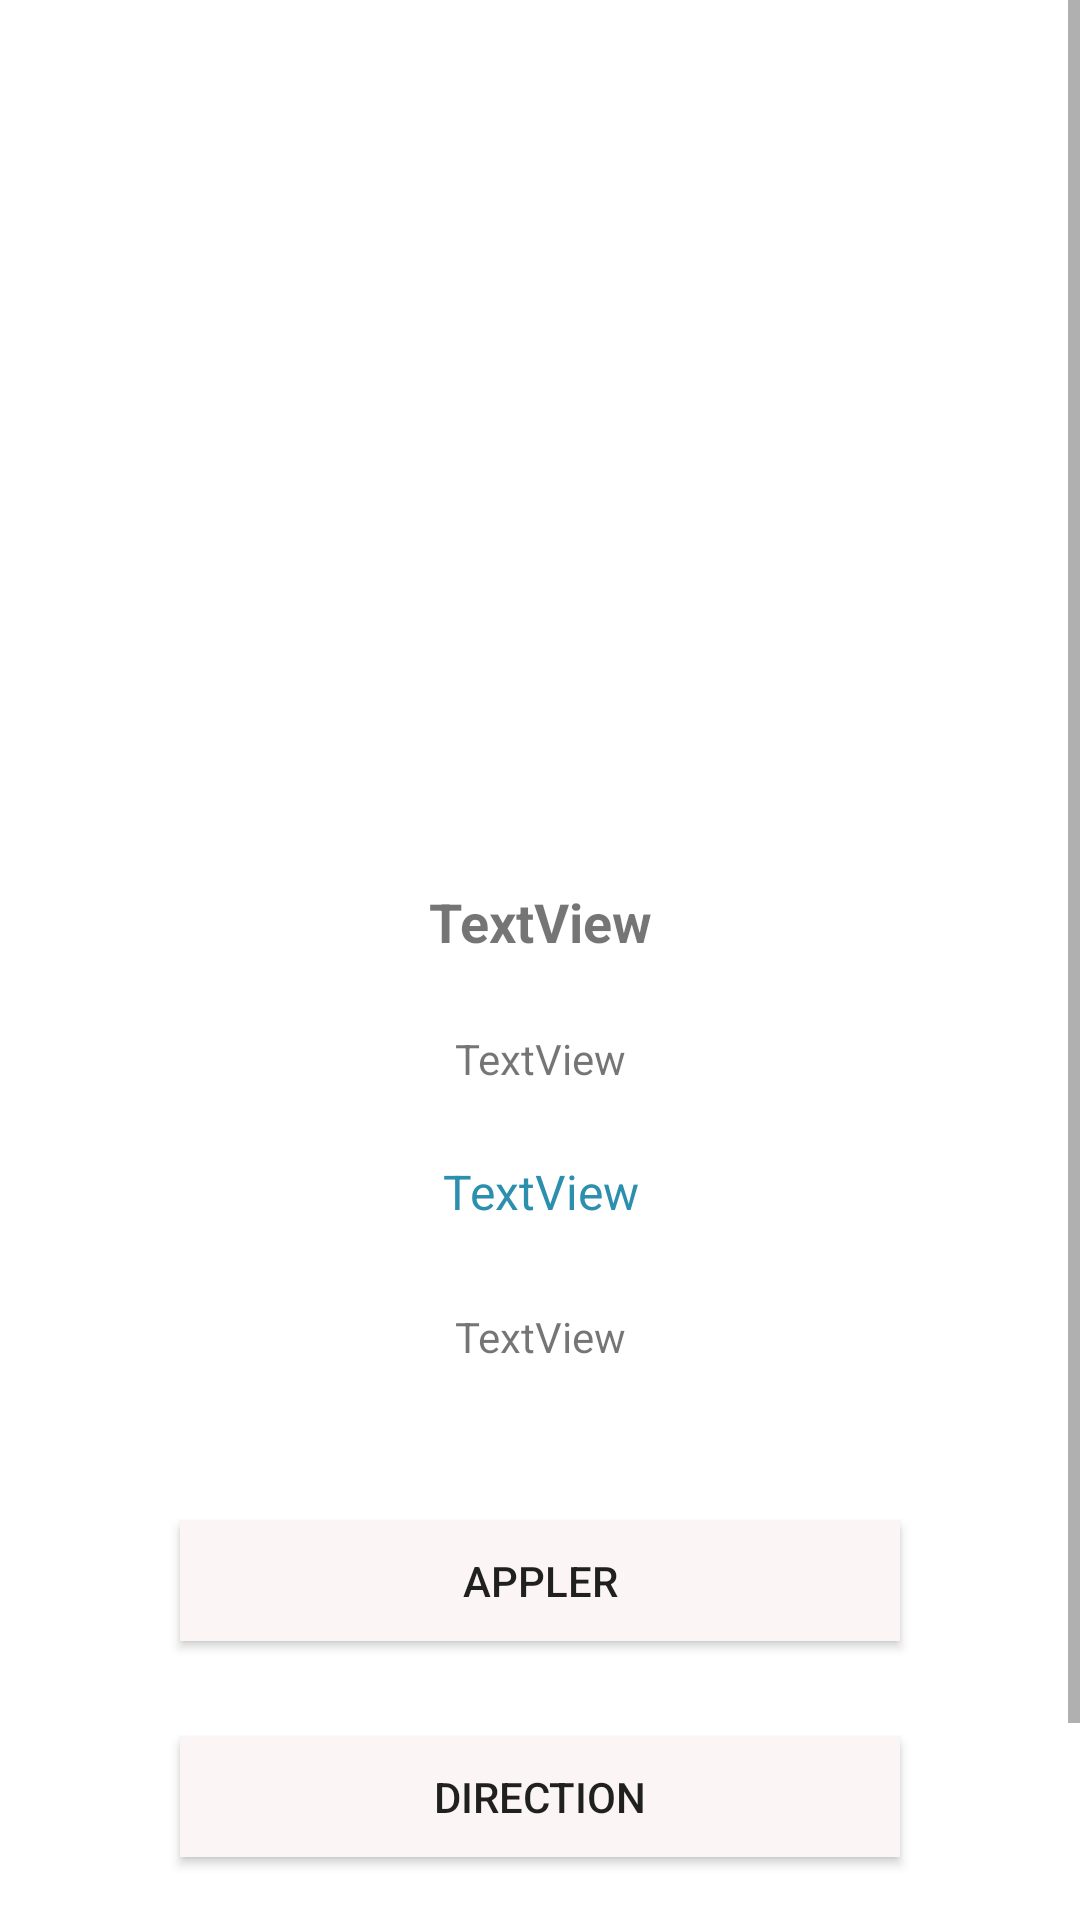

Here is an Android app screen rendered from its layout file. Give the layout XML and the strings, colors and styles it references.
<!-- AndroidManifest.xml: application theme Theme.MedicalConsult -->
<!-- res/layout/fragment_profil_medecin.xml -->
<?xml version="1.0" encoding="utf-8"?>
<androidx.constraintlayout.widget.ConstraintLayout xmlns:android="http://schemas.android.com/apk/res/android"
    xmlns:app="http://schemas.android.com/apk/res-auto"
    xmlns:tools="http://schemas.android.com/tools"
    android:id="@+id/frameLayout3"
    android:layout_width="match_parent"
    android:layout_height="match_parent"
    tools:context=".ui.view.fragments.ProfilMedecin" >

    <ScrollView
        android:layout_width="0dp"
        android:layout_height="0dp"
        app:layout_constraintBottom_toBottomOf="parent"
        app:layout_constraintEnd_toEndOf="parent"
        app:layout_constraintStart_toStartOf="parent"
        app:layout_constraintTop_toTopOf="parent">

        <LinearLayout
            android:layout_width="match_parent"
            android:layout_height="wrap_content"
            android:orientation="vertical"
            android:gravity="center" >

            <ImageView
                android:id="@+id/image"
                android:layout_width="match_parent"
                android:layout_height="147dp"
                android:layout_marginTop="104dp"
                tools:src="@tools:sample/avatars" />

            <TextView
                android:id="@+id/nom"
                android:layout_width="match_parent"
                android:layout_height="wrap_content"
                android:layout_marginTop="44dp"
                android:gravity="center"
                android:text="TextView"
                android:textSize="18sp"
                android:textStyle="bold" />

            <TextView
                android:id="@+id/addr"
                android:layout_width="match_parent"
                android:layout_height="wrap_content"
                android:layout_marginTop="24dp"
                android:gravity="center"
                android:text="TextView" />

            <TextView
                android:id="@+id/spec"
                android:layout_width="match_parent"
                android:layout_height="wrap_content"
                android:layout_marginTop="24dp"
                android:gravity="center"
                android:text="TextView"
                android:textColor="#2C8FAE"
                android:textSize="16sp" />

            <TextView
                android:id="@+id/nume"
                android:layout_width="match_parent"
                android:layout_height="wrap_content"
                android:layout_marginTop="28dp"
                android:gravity="center"
                android:text="TextView" />

            <Button
                android:id="@+id/apple"
                android:layout_width="240dp"
                android:layout_height="40dp"
                android:layout_marginTop="52dp"
                android:background="#FBF5F5"
                android:text="Appler"
                android:gravity="center"
                app:rippleColor="#B3A0A0" />

            <Button
                android:id="@+id/Direction"
                android:layout_width="240dp"
                android:layout_height="40dp"
                android:gravity="center"
                android:layout_marginTop="32dp"
                android:background="#FBF5F5"
                app:rippleColor="#B3A0A0"
                android:text="Direction" />

            <Button
                android:id="@+id/rdv"
                android:layout_width="240dp"
                android:gravity="center"
                android:layout_height="wrap_content"
                android:layout_marginTop="16dp"
                android:text="Prendre un rendez-vous"
                app:rippleColor="#B3A0A0"
                android:layout_marginBottom="30sp"/>
        </LinearLayout>
    </ScrollView>

</androidx.constraintlayout.widget.ConstraintLayout>
<!-- resources referenced by this layout -->
<resources>
  <style name="Theme.MedicalConsult" parent="Theme.MaterialComponents.DayNight.DarkActionBar">
          
          <item name="colorPrimaryVariant">@color/purple_700</item>
          <item name="colorOnPrimary">@color/white</item>
          
          <item name="colorSecondary">@color/teal_200</item>
          <item name="colorSecondaryVariant">@color/teal_700</item>
          <item name="colorOnSecondary">@color/black</item>
          
          <item name="android:statusBarColor" tools:targetApi="l">?attr/colorPrimaryVariant</item>
          
          <item name="colorPrimary">@color/blue</item>
          <item name="colorPrimaryDark">@color/blue_secondary</item>
          <item name="colorAccent">@color/blue_secondary</item>
      </style>
  <color name="purple_700">#0179D7</color>
  <color name="white">#FFFFFFFF</color>
  <color name="teal_200">#FF03DAC5</color>
  <color name="teal_700">#FF018786</color>
  <color name="black">#FF000000</color>
  <color name="blue">#0179D7</color>
  <color name="blue_secondary">#0179F1</color>
</resources>
